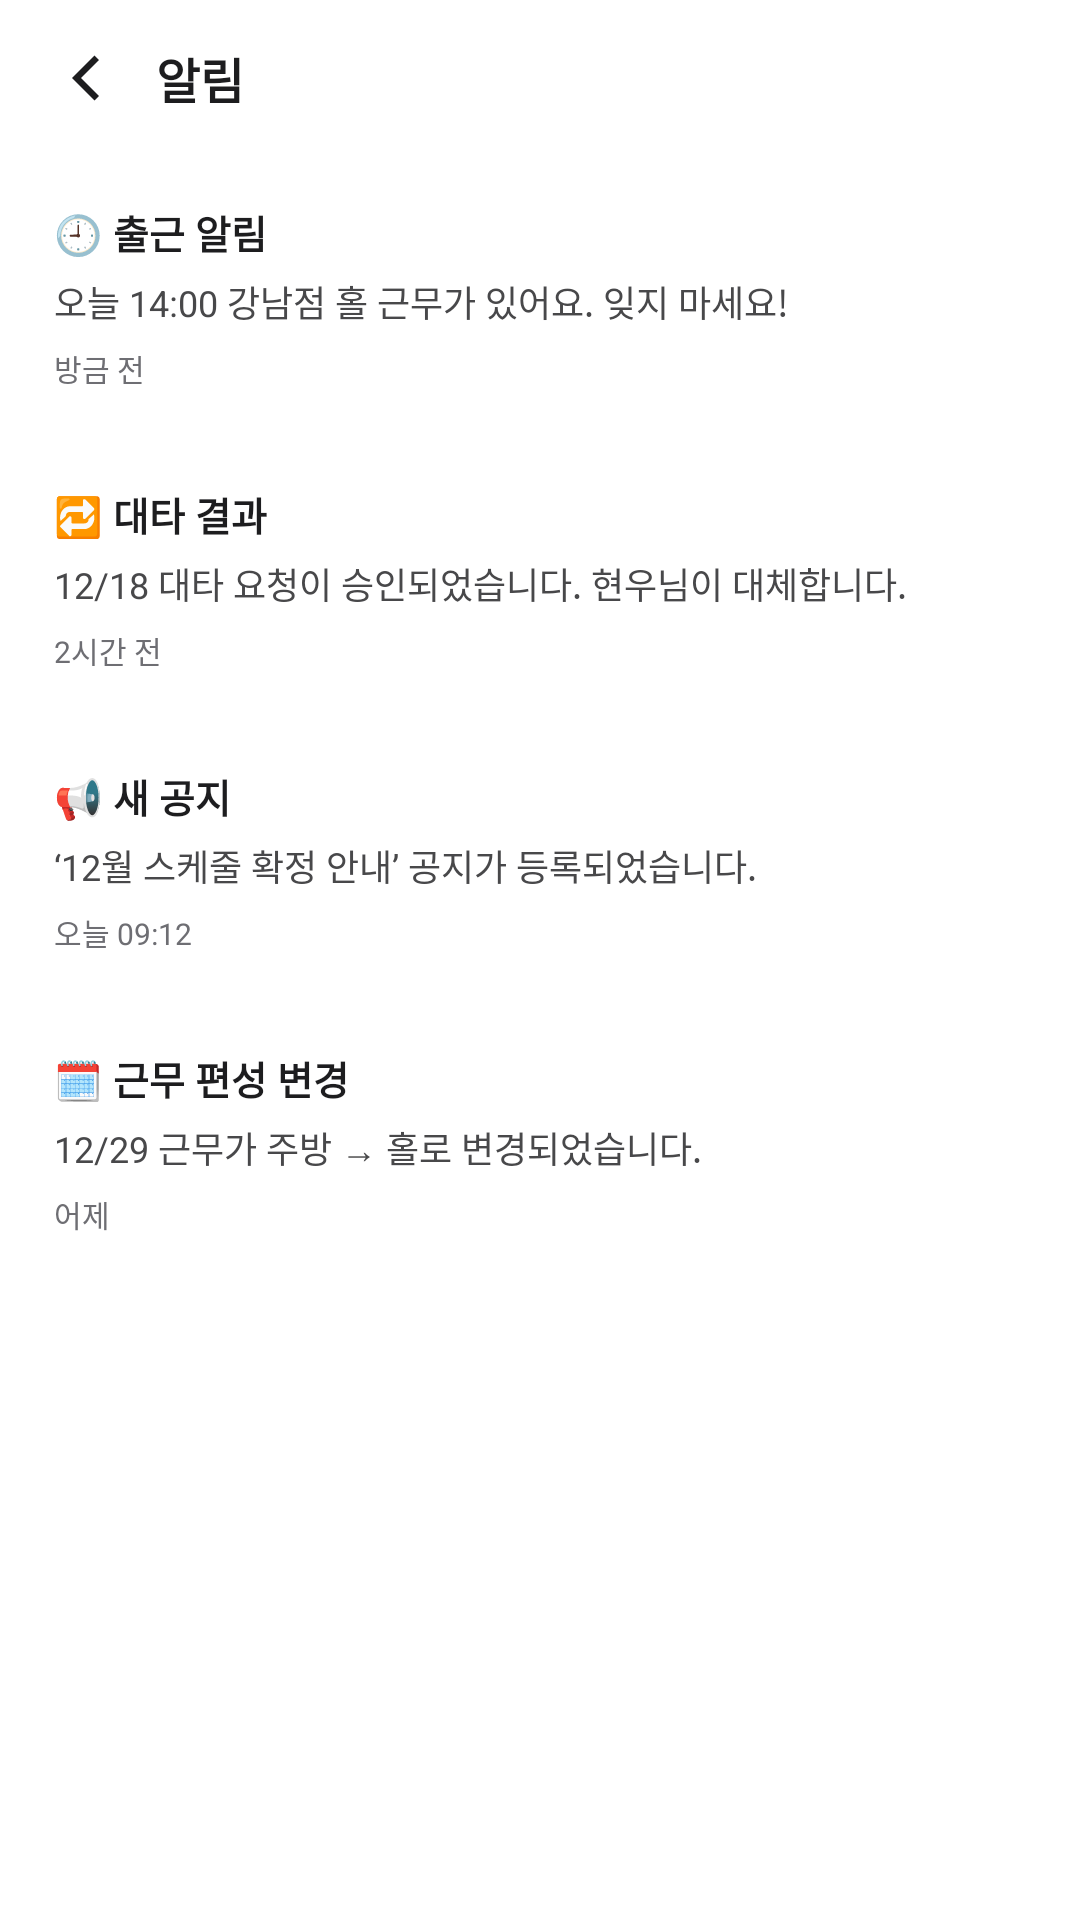

Produce the Android XML layout that renders to this screen, including the resource entries it uses.
<!-- AndroidManifest.xml: application theme Theme.PTManagerEmployee -->
<!-- res/layout/activity_notification.xml -->
<?xml version="1.0" encoding="utf-8"?>
<LinearLayout xmlns:android="http://schemas.android.com/apk/res/android"
    android:id="@+id/inbox_root"
    android:layout_width="match_parent"
    android:layout_height="match_parent"
    android:orientation="vertical"
    android:background="@color/white">

    <LinearLayout
        android:layout_width="match_parent"
        android:layout_height="wrap_content"
        android:orientation="horizontal"
        android:gravity="center_vertical"
        android:paddingHorizontal="8dp"
        android:paddingVertical="6dp">

        <ImageView
            android:id="@+id/btn_back"
            android:layout_width="40dp"
            android:layout_height="40dp"
            android:padding="8dp"
            android:src="@drawable/ic_back"
            android:background="?attr/selectableItemBackgroundBorderless"
            android:contentDescription="뒤로" />

        <TextView
            android:layout_width="wrap_content"
            android:layout_height="wrap_content"
            android:layout_marginStart="4dp"
            android:text="알림"
            android:textColor="@color/text_primary"
            android:textSize="16sp"
            android:textStyle="bold" />
    </LinearLayout>

    <ScrollView
        android:layout_width="match_parent"
        android:layout_height="0dp"
        android:layout_weight="1">

        <LinearLayout
            android:layout_width="match_parent"
            android:layout_height="wrap_content"
            android:orientation="vertical"
            android:divider="@drawable/divider_line"
            android:showDividers="middle">

            <LinearLayout style="@style/NotiRow">
                <TextView style="@style/NotiTitle" android:text="🕘 출근 알림" />
                <TextView style="@style/NotiBody" android:text="오늘 14:00 강남점 홀 근무가 있어요. 잊지 마세요!" />
                <TextView style="@style/NotiTime" android:text="방금 전" />
            </LinearLayout>

            <LinearLayout style="@style/NotiRow">
                <TextView style="@style/NotiTitle" android:text="🔁 대타 결과" />
                <TextView style="@style/NotiBody" android:text="12/18 대타 요청이 승인되었습니다. 현우님이 대체합니다." />
                <TextView style="@style/NotiTime" android:text="2시간 전" />
            </LinearLayout>

            <LinearLayout style="@style/NotiRow">
                <TextView style="@style/NotiTitle" android:text="📢 새 공지" />
                <TextView style="@style/NotiBody" android:text="‘12월 스케줄 확정 안내’ 공지가 등록되었습니다." />
                <TextView style="@style/NotiTime" android:text="오늘 09:12" />
            </LinearLayout>

            <LinearLayout style="@style/NotiRow">
                <TextView style="@style/NotiTitle" android:text="🗓 근무 편성 변경" />
                <TextView style="@style/NotiBody" android:text="12/29 근무가 주방 → 홀로 변경되었습니다." />
                <TextView style="@style/NotiTime" android:text="어제" />
            </LinearLayout>
        </LinearLayout>
    </ScrollView>
</LinearLayout>
<!-- resources referenced by this layout -->
<resources>
  <color name="text_primary">#1D1D1F</color>
  <color name="white">#FFFFFFFF</color>
  <!-- drawable ic_back (drawable) -->
  <vector xmlns:android="http://schemas.android.com/apk/res/android"
      android:width="24dp" android:height="24dp"
      android:viewportWidth="24" android:viewportHeight="24">
      <path android:fillColor="@color/text_primary"
          android:pathData="M15.5,4.5l-7.5,7.5l7.5,7.5l1.5,-1.5l-6,-6l6,-6z" />
  </vector>
  <style name="NotiBody">
          <item name="android:layout_width">match_parent</item>
          <item name="android:layout_height">wrap_content</item>
          <item name="android:layout_marginTop">5dp</item>
          <item name="android:textColor">@color/text_secondary</item>
          <item name="android:textSize">12sp</item>
          <item name="android:lineSpacingMultiplier">1.3</item>
      </style>
  <style name="NotiRow">
          <item name="android:layout_width">match_parent</item>
          <item name="android:layout_height">wrap_content</item>
          <item name="android:orientation">vertical</item>
          <item name="android:paddingHorizontal">18dp</item>
          <item name="android:paddingVertical">16dp</item>
          <item name="android:background">?attr/selectableItemBackground</item>
      </style>
  <style name="NotiTime">
          <item name="android:layout_width">wrap_content</item>
          <item name="android:layout_height">wrap_content</item>
          <item name="android:layout_marginTop">6dp</item>
          <item name="android:textColor">@color/text_tertiary</item>
          <item name="android:textSize">10sp</item>
      </style>
  <style name="NotiTitle">
          <item name="android:layout_width">wrap_content</item>
          <item name="android:layout_height">wrap_content</item>
          <item name="android:textColor">@color/text_primary</item>
          <item name="android:textSize">13sp</item>
          <item name="android:textStyle">bold</item>
      </style>
  <style name="Theme.PTManagerEmployee" parent="Base.Theme.PTManagerEmployee" />
  <color name="text_secondary">#48484A</color>
  <color name="text_tertiary">#6E6E73</color>
  <style name="Base.Theme.PTManagerEmployee" parent="Theme.Material3.Light.NoActionBar">
          <item name="colorPrimary">@color/brand</item>
          <item name="colorOnPrimary">@color/white</item>
          <item name="colorPrimaryContainer">@color/brand_bg</item>
          <item name="colorOnPrimaryContainer">@color/text_primary</item>
          <item name="colorSecondaryContainer">@color/brand_chip</item>
          <item name="colorOnSecondaryContainer">@color/brand</item>
          <item name="colorSurface">@color/white</item>
          <item name="colorOnSurface">@color/text_primary</item>
          <item name="android:colorBackground">@color/white</item>
          <item name="android:fontFamily">sans-serif</item>
          <item name="android:colorAccent">@color/brand</item>
          <item name="android:statusBarColor">@color/white</item>
          <item name="android:navigationBarColor">@color/white</item>
          <item name="android:windowLightStatusBar">true</item>
          <item name="android:windowLightNavigationBar" tools:targetApi="o_mr1">true</item>
      </style>
  <color name="brand">#0066CC</color>
  <color name="brand_bg">#F5F9FF</color>
  <color name="brand_chip">#EAF2FE</color>
</resources>
